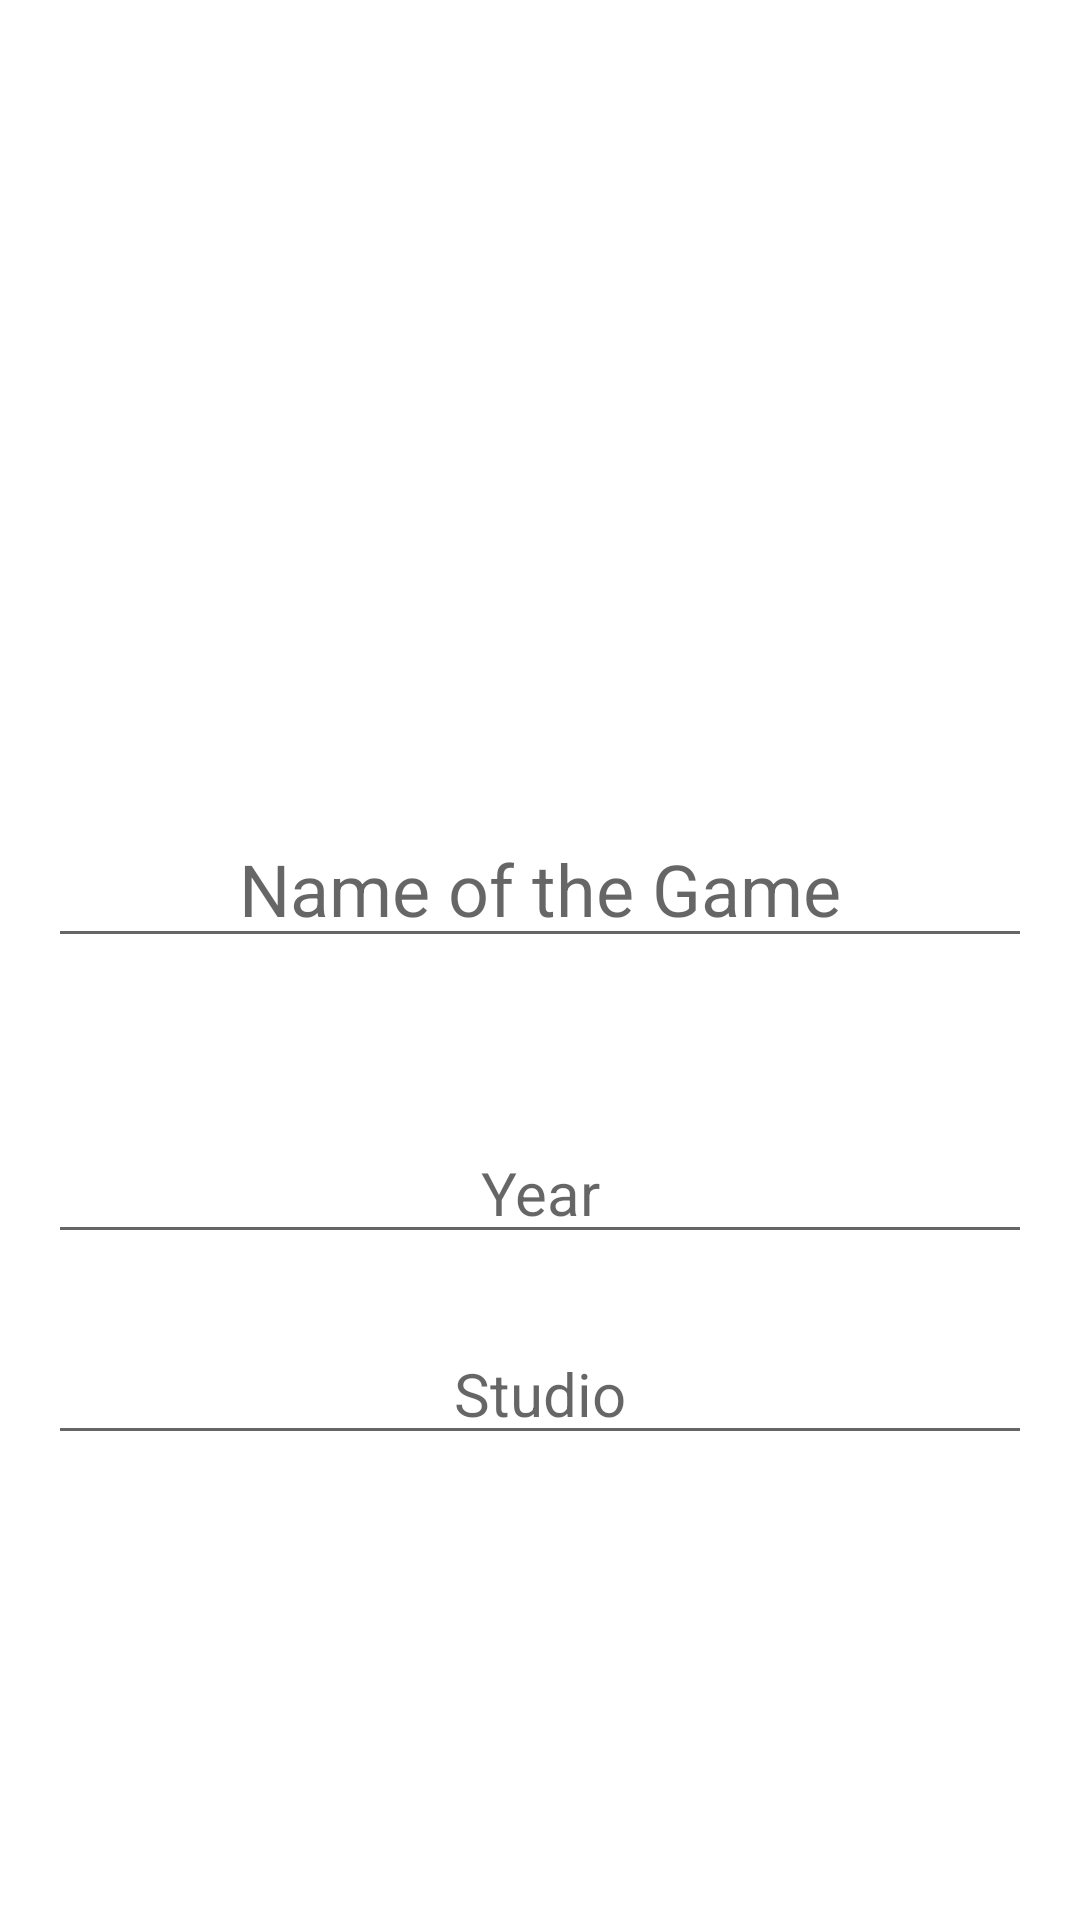

Android layout source for this screen:
<!-- AndroidManifest.xml: application theme Theme.GamesList -->
<!-- res/layout/games_add.xml -->
<?xml version="1.0" encoding="utf-8"?>
<androidx.constraintlayout.widget.ConstraintLayout xmlns:android="http://schemas.android.com/apk/res/android"
    xmlns:app="http://schemas.android.com/apk/res-auto"
    xmlns:tools="http://schemas.android.com/tools"
    android:layout_width="match_parent"
    android:layout_height="match_parent">

    <ImageView
        android:id="@+id/ivRecebeFoto"
        app:layout_constraintBottom_toTopOf="@id/tvRecebeNome"
        android:layout_width="200dp"
        android:layout_height="200dp"
        android:layout_marginTop="24dp"
        app:layout_constraintEnd_toEndOf="parent"
        app:layout_constraintStart_toStartOf="parent"
        app:layout_constraintTop_toTopOf="parent"
        tools:src="@tools:sample/avatars" />

    <EditText
        android:id="@+id/tvRecebeNome"
        android:layout_width="match_parent"
        android:layout_height="wrap_content"
        android:gravity="center_horizontal"
        android:layout_marginBottom="32dp"
        app:layout_constraintStart_toStartOf="parent"
        app:layout_constraintEnd_toEndOf="parent"
        android:layout_marginHorizontal="16dp"
        android:hint="Name of the Game"
        app:layout_constraintBottom_toTopOf="@+id/tvYear"
        android:textSize="24sp"
        app:layout_constraintTop_toBottomOf="@id/ivRecebeFoto" />

    <EditText
        android:id="@+id/tvYear"
        app:layout_constraintBottom_toTopOf="@id/tvStudio"
        android:layout_marginHorizontal="16dp"
        app:layout_constraintStart_toStartOf="parent"
        app:layout_constraintEnd_toEndOf="parent"
        android:layout_width="match_parent"
        android:layout_height="wrap_content"
        android:gravity="center_horizontal"
        android:hint="Year"
        android:textSize="20sp"
        app:layout_constraintTop_toBottomOf="@id/tvRecebeNome" />

    <EditText
        android:id="@+id/tvStudio"
        android:layout_marginHorizontal="16dp"
        android:layout_width="match_parent"
        app:layout_constraintStart_toStartOf="parent"
        app:layout_constraintEnd_toEndOf="parent"
        android:layout_height="wrap_content"
        android:gravity="center_horizontal"
        android:hint="Studio"
        android:layout_marginBottom="132dp"
        app:layout_constraintBottom_toBottomOf="parent"
        android:textSize="20sp"
        app:layout_constraintTop_toBottomOf="@id/tvYear" />

</androidx.constraintlayout.widget.ConstraintLayout>
<!-- resources referenced by this layout -->
<resources>
  <style name="Theme.GamesList" parent="Theme.MaterialComponents.DayNight.DarkActionBar">
          
          <item name="colorPrimary">@color/black</item>
          <item name="colorPrimaryVariant">@color/purple_700</item>
          <item name="colorOnPrimary">@color/white</item>
          
          <item name="colorSecondary">@color/teal_200</item>
          <item name="colorSecondaryVariant">@color/teal_700</item>
          <item name="colorOnSecondary">@color/black</item>
          
          <item name="android:statusBarColor" tools:targetApi="l">?attr/colorPrimaryVariant</item>
          
      </style>
  <!-- not gathered from this repository: default colours our renderer supplied (Android Studio template values) -->
  <color name="purple_700">#FF3700B3</color>
  <color name="teal_200">#FF03DAC5</color>
  <color name="teal_700">#FF018786</color>
  <color name="black">#FF000000</color>
  <color name="white">#FFFFFFFF</color>
</resources>
